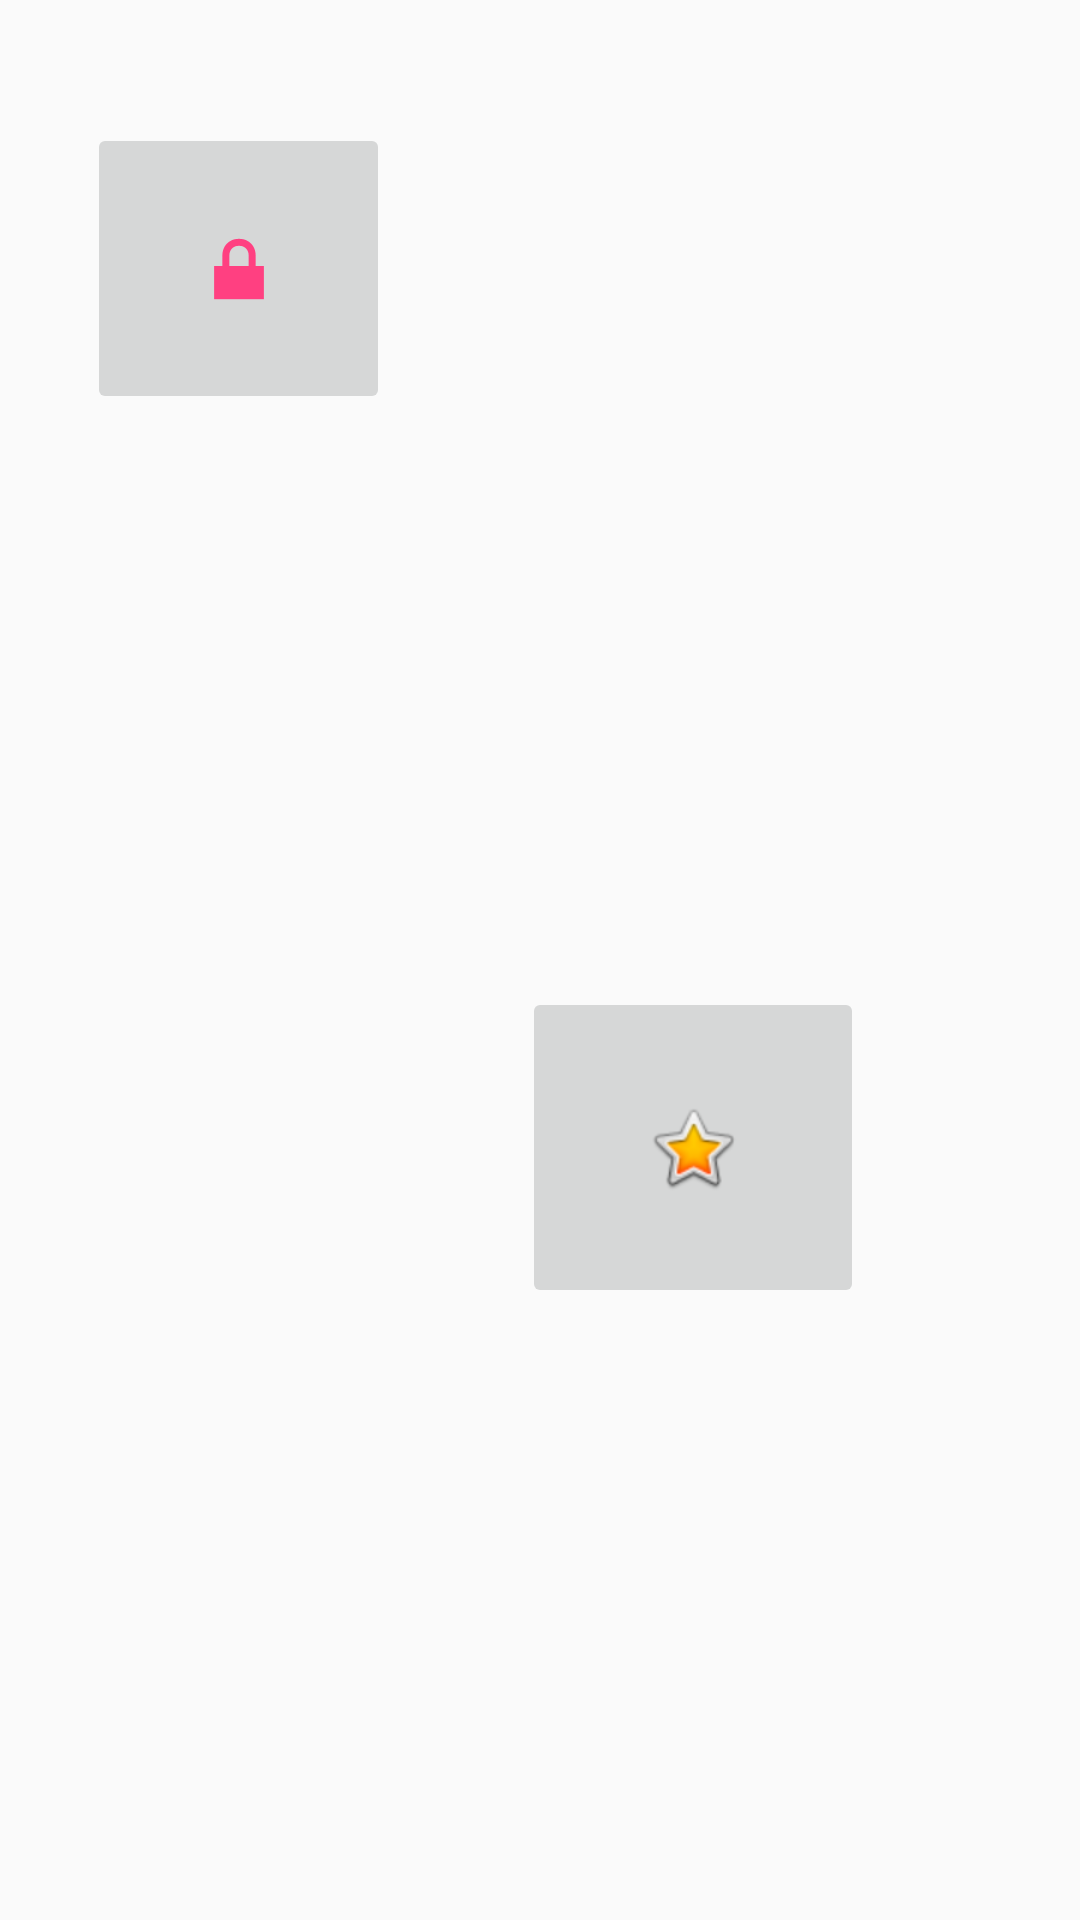

This screen was rendered from an Android layout file. Write that file and the resources it references.
<!-- AndroidManifest.xml: application theme AppTheme -->
<!-- res/layout/activity_shared_element_transitions.xml -->
<?xml version="1.0" encoding="utf-8"?>
<androidx.constraintlayout.widget.ConstraintLayout xmlns:android="http://schemas.android.com/apk/res/android"
    xmlns:app="http://schemas.android.com/apk/res-auto"
    xmlns:tools="http://schemas.android.com/tools"
    android:layout_width="match_parent"
    android:layout_height="match_parent"
    tools:context="com.example.powerincode.screens.activityTransition.ActivityTransitions"
    tools:layout_editor_absoluteY="25dp">

    <ImageButton
        android:id="@+id/imageView2"
        android:layout_width="101dp"
        android:layout_height="97dp"
        android:layout_marginStart="29dp"
        android:layout_marginTop="41dp"
        android:onClick="goToActivity2"
        android:tag="ic_lock_lock"
        android:transitionName="@string/transition_shared_images"
        app:layout_constraintStart_toStartOf="parent"
        app:layout_constraintTop_toTopOf="parent"
        app:srcCompat="@android:drawable/ic_lock_lock" />

    <ImageButton
        android:id="@+id/imageView3"
        android:layout_width="114dp"
        android:layout_height="107dp"
        android:layout_marginBottom="204dp"
        android:layout_marginEnd="72dp"
        android:onClick="goToActivity2"
        android:tag="btn_star_big_on"
        android:transitionName="@string/transition_shared_images"
        app:layout_constraintBottom_toBottomOf="parent"
        app:layout_constraintEnd_toEndOf="parent"
        app:srcCompat="@android:drawable/btn_star_big_on" />
</androidx.constraintlayout.widget.ConstraintLayout>
<!-- resources referenced by this layout -->
<resources>
  <string name="transition_shared_images" translatable="false">transition_shared_images</string>
  <style name="AppTheme" parent="Theme.AppCompat.Light.NoActionBar">
          
          <item name="colorPrimary">@color/colorPrimary</item>
          <item name="colorPrimaryDark">@color/colorPrimaryDark</item>
          <item name="colorAccent">@color/colorAccent</item>
  
          
          
          
          <item name="android:windowReenterTransition">@android:transition/no_transition</item>
  
          
      </style>
  <color name="colorPrimary">#3f51b5</color>
  <color name="colorPrimaryDark">#303F9F</color>
  <color name="colorAccent">#FF4081</color>
</resources>
